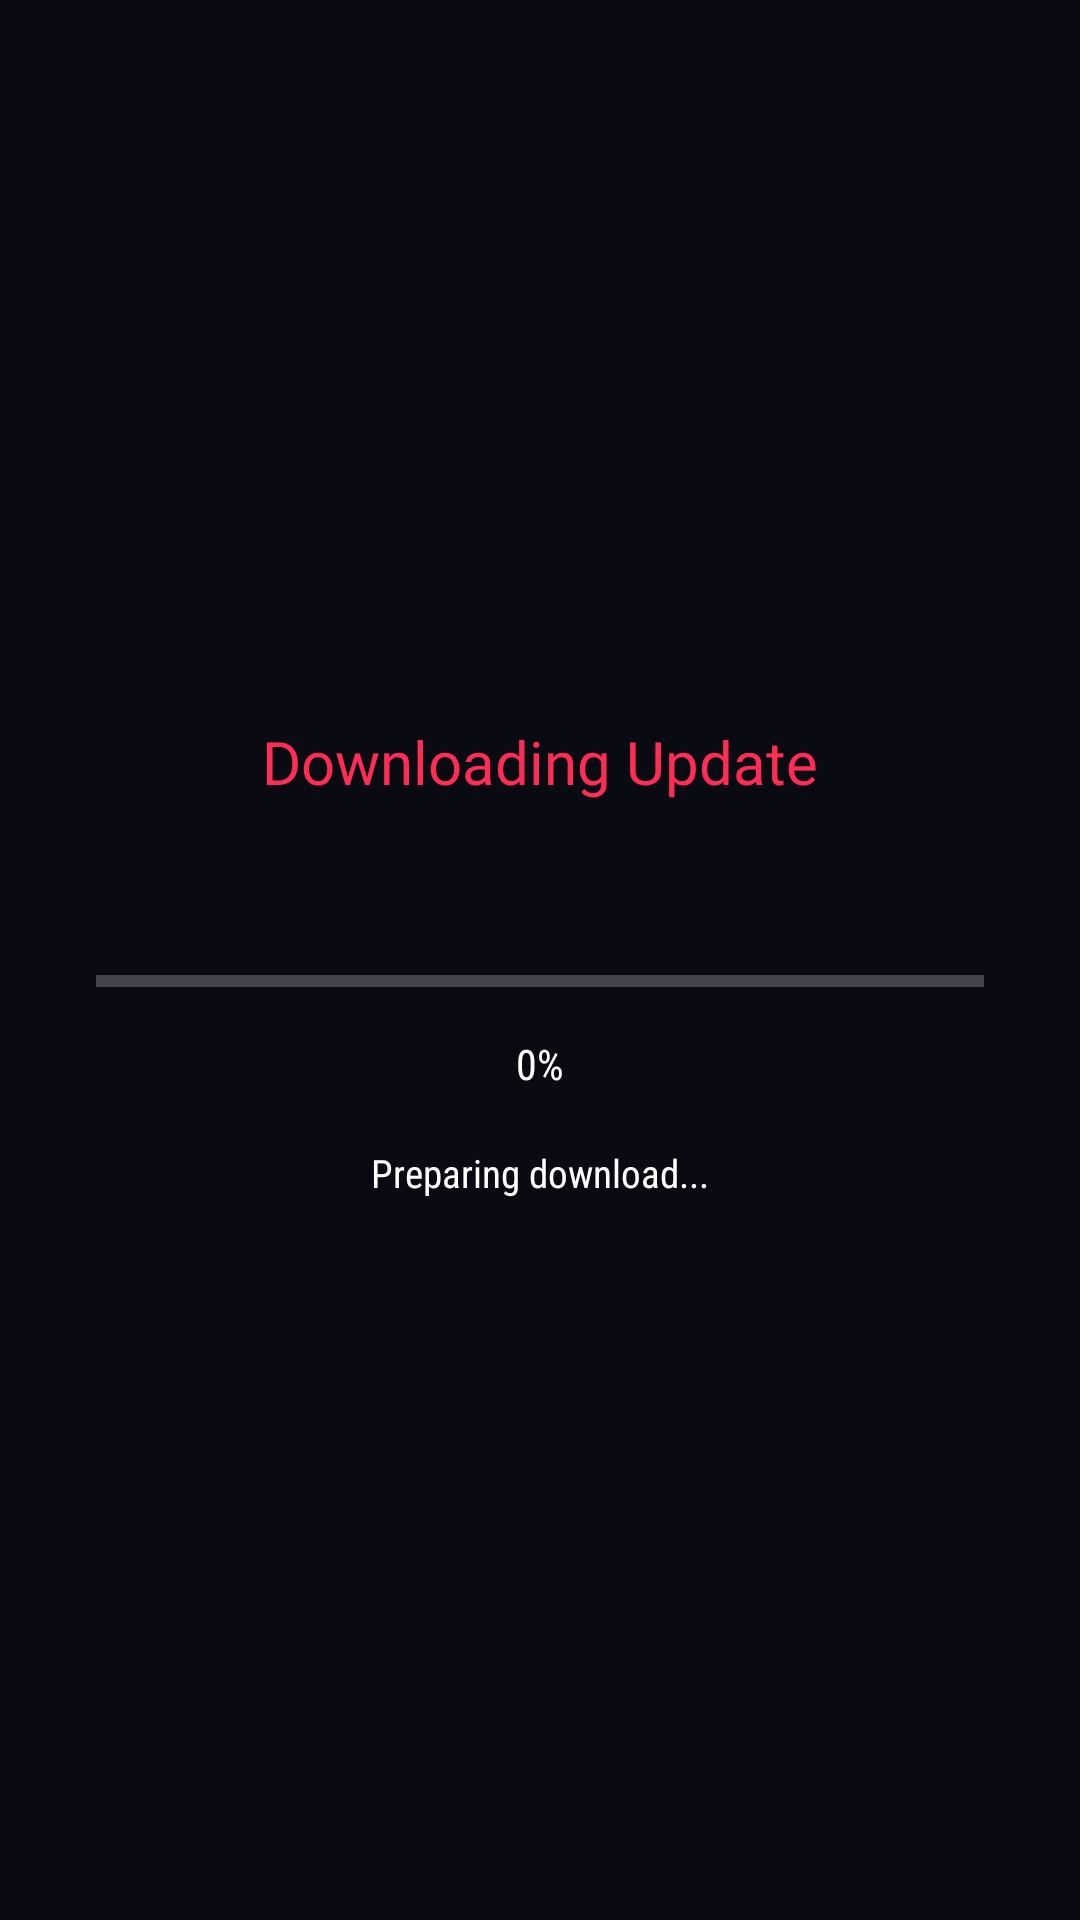

Write the Android layout XML for this screen, with the resource values it uses.
<!-- AndroidManifest.xml: activity theme Theme.RyuuTools -->
<!-- res/layout/activity_update_download.xml -->
<?xml version="1.0" encoding="utf-8"?>
<LinearLayout xmlns:android="http://schemas.android.com/apk/res/android"
    android:layout_width="match_parent"
    android:layout_height="match_parent"
    android:orientation="vertical"
    android:background="@color/bg_dark"
    android:gravity="center"
    android:padding="32dp">

    <TextView
        android:id="@+id/tvUpdateTitle"
        android:layout_width="wrap_content"
        android:layout_height="wrap_content"
        android:text="Downloading Update"
        android:textColor="@color/neon_cyan"
        android:textSize="20sp"
        android:fontFamily="@font/orbitron_bold" />

    <TextView
        android:id="@+id/tvUpdateVersion"
        android:layout_width="wrap_content"
        android:layout_height="wrap_content"
        android:layout_marginTop="6dp"
        android:textColor="#888888"
        android:textSize="13sp"
        android:fontFamily="sans-serif-condensed" />

    <ProgressBar
        android:id="@+id/progressUpdate"
        style="?android:attr/progressBarStyleHorizontal"
        android:layout_width="match_parent"
        android:layout_height="wrap_content"
        android:layout_marginTop="28dp"
        android:max="100"
        android:progress="0" />

    <TextView
        android:id="@+id/tvUpdatePercent"
        android:layout_width="wrap_content"
        android:layout_height="wrap_content"
        android:layout_marginTop="10dp"
        android:text="0%"
        android:textColor="@color/text_white"
        android:textSize="14sp"
        android:fontFamily="sans-serif-condensed" />

    <TextView
        android:id="@+id/tvUpdateStatus"
        android:layout_width="wrap_content"
        android:layout_height="wrap_content"
        android:layout_marginTop="18dp"
        android:text="Preparing download..."
        android:textColor="@color/text_white"
        android:textSize="13sp"
        android:fontFamily="sans-serif-condensed" />

    <Button
        android:id="@+id/btnCancelUpdate"
        android:layout_width="wrap_content"
        android:layout_height="wrap_content"
        android:layout_marginTop="24dp"
        android:text="Cancel"
        android:visibility="gone" />

</LinearLayout>
<!-- resources referenced by this layout -->
<resources>
  <color name="bg_dark">#0A0A12</color>
  <color name="neon_cyan">#FF2D55</color>
  <color name="text_white">#FFFFFF</color>
  <style name="Theme.RyuuTools" parent="Theme.Material3.Dark.NoActionBar">
          <item name="android:windowBackground">@color/bg_dark</item>
          <item name="colorPrimary">@color/neon_cyan</item>
          <item name="colorSecondary">@color/neon_purple</item>
          <item name="android:statusBarColor">@color/bg_dark</item>
          <item name="android:navigationBarColor">@color/bg_dark</item>
      </style>
  <color name="neon_purple">#FF2D55</color>
</resources>
